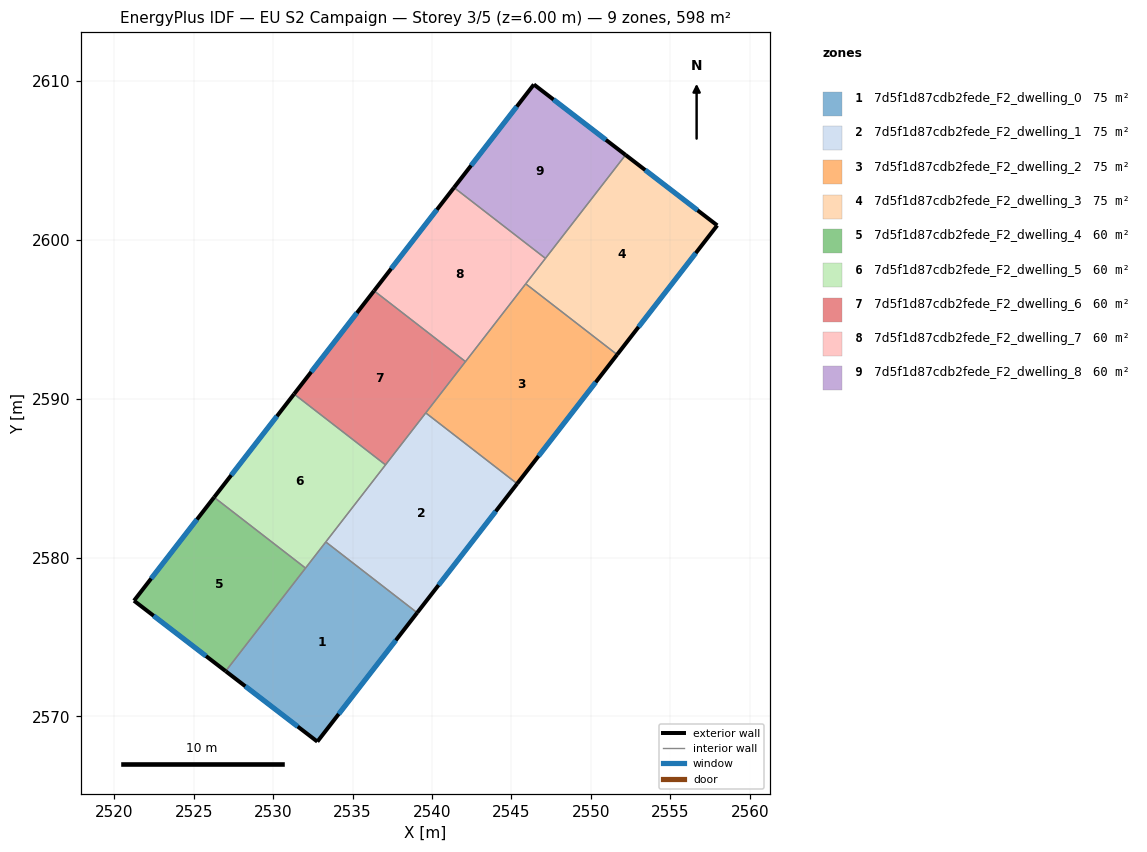
=== STOREY PLAN SPEC (per zone: floor XY polygon, exterior-wall plan segments, windows/doors) ===
zone 1: 7d5f1d87cdb2fede_F2_dwelling_0  (74.8 m²)
  floor: (2539.07, 2576.53) (2532.78, 2568.42) (2527.01, 2572.85) (2533.31, 2580.99)
  exterior wall: (2532.78, 2568.42) – (2539.07, 2576.53)  [10.3 m]
    window: (2534.13, 2570.15) – (2537.72, 2574.79)  [10.1 m²]
  exterior wall: (2527.01, 2572.85) – (2532.78, 2568.42)  [7.3 m]
    window: (2528.25, 2571.90) – (2531.55, 2569.36)  [7.1 m²]
  interior walls: 3
zone 2: 7d5f1d87cdb2fede_F2_dwelling_1  (74.8 m²)
  floor: (2545.36, 2584.65) (2539.07, 2576.53) (2533.31, 2580.99) (2539.61, 2589.11)
  exterior wall: (2539.07, 2576.53) – (2545.36, 2584.65)  [10.3 m]
    window: (2540.41, 2578.27) – (2544.01, 2582.91)  [10.1 m²]
  interior walls: 4
zone 3: 7d5f1d87cdb2fede_F2_dwelling_2  (74.8 m²)
  floor: (2551.65, 2592.78) (2545.36, 2584.65) (2539.61, 2589.11) (2545.90, 2597.23)
  exterior wall: (2545.36, 2584.65) – (2551.65, 2592.78)  [10.3 m]
    window: (2546.71, 2586.39) – (2550.31, 2591.04)  [10.1 m²]
  interior walls: 4
zone 4: 7d5f1d87cdb2fede_F2_dwelling_3  (74.8 m²)
  floor: (2557.96, 2600.91) (2551.65, 2592.78) (2545.90, 2597.23) (2552.18, 2605.35)
  exterior wall: (2557.96, 2600.91) – (2552.18, 2605.35)  [7.3 m]
    window: (2556.72, 2601.86) – (2553.42, 2604.40)  [7.1 m²]
  exterior wall: (2551.65, 2592.78) – (2557.96, 2600.91)  [10.3 m]
    window: (2553.00, 2594.52) – (2556.61, 2599.17)  [10.1 m²]
  interior walls: 3
zone 5: 7d5f1d87cdb2fede_F2_dwelling_4  (59.8 m²)
  floor: (2532.04, 2579.34) (2527.01, 2572.85) (2521.24, 2577.29) (2526.28, 2583.80)
  exterior wall: (2521.24, 2577.29) – (2527.01, 2572.85)  [7.3 m]
    window: (2522.48, 2576.34) – (2525.78, 2573.80)  [7.1 m²]
  exterior wall: (2526.28, 2583.80) – (2521.24, 2577.29)  [8.2 m]
    window: (2525.20, 2582.40) – (2522.32, 2578.68)  [8.1 m²]
  interior walls: 2
zone 6: 7d5f1d87cdb2fede_F2_dwelling_5  (59.8 m²)
  floor: (2537.07, 2585.84) (2532.04, 2579.34) (2526.28, 2583.80) (2531.32, 2590.30)
  exterior wall: (2531.32, 2590.30) – (2526.28, 2583.80)  [8.2 m]
    window: (2530.24, 2588.90) – (2527.36, 2585.19)  [8.1 m²]
  interior walls: 4
zone 7: 7d5f1d87cdb2fede_F2_dwelling_6  (59.8 m²)
  floor: (2542.11, 2592.34) (2537.07, 2585.84) (2531.32, 2590.30) (2536.35, 2596.79)
  exterior wall: (2536.35, 2596.79) – (2531.32, 2590.30)  [8.2 m]
    window: (2535.27, 2595.40) – (2532.40, 2591.69)  [8.1 m²]
  interior walls: 4
zone 8: 7d5f1d87cdb2fede_F2_dwelling_7  (59.8 m²)
  floor: (2547.14, 2598.84) (2542.11, 2592.34) (2536.35, 2596.79) (2541.39, 2603.29)
  exterior wall: (2541.39, 2603.29) – (2536.35, 2596.79)  [8.2 m]
    window: (2540.31, 2601.90) – (2537.43, 2598.19)  [8.1 m²]
  interior walls: 4
zone 9: 7d5f1d87cdb2fede_F2_dwelling_8  (59.8 m²)
  floor: (2552.18, 2605.35) (2547.14, 2598.84) (2541.39, 2603.29) (2546.41, 2609.78)
  exterior wall: (2546.41, 2609.78) – (2541.39, 2603.29)  [8.2 m]
    window: (2545.34, 2608.39) – (2542.46, 2604.68)  [8.0 m²]
  exterior wall: (2552.18, 2605.35) – (2546.41, 2609.78)  [7.3 m]
    window: (2550.95, 2606.30) – (2547.65, 2608.83)  [7.1 m²]
  interior walls: 2

=== DERIVED (storey summary) ===
Building: EU S2 Campaign
Storey: 3 of 5  (floor level z = 6.00 m)
Storey gross floor area: 598.4 m²
Zones on this storey: 9
  - 7d5f1d87cdb2fede_F2_dwelling_0: floor 74.8 m²; exterior wall 17.5 m (52.6 m²); 2 window(s) 17.2 m²; WWR 32.7%
  - 7d5f1d87cdb2fede_F2_dwelling_1: floor 74.8 m²; exterior wall 10.3 m (30.8 m²); 1 window(s) 10.1 m²; WWR 32.7%
  - 7d5f1d87cdb2fede_F2_dwelling_2: floor 74.8 m²; exterior wall 10.3 m (30.8 m²); 1 window(s) 10.1 m²; WWR 32.7%
  - 7d5f1d87cdb2fede_F2_dwelling_3: floor 74.8 m²; exterior wall 17.6 m (52.7 m²); 2 window(s) 17.2 m²; WWR 32.7%
  - 7d5f1d87cdb2fede_F2_dwelling_4: floor 59.8 m²; exterior wall 15.5 m (46.5 m²); 2 window(s) 15.2 m²; WWR 32.7%
  - 7d5f1d87cdb2fede_F2_dwelling_5: floor 59.8 m²; exterior wall 8.2 m (24.7 m²); 1 window(s) 8.1 m²; WWR 32.7%
  - 7d5f1d87cdb2fede_F2_dwelling_6: floor 59.8 m²; exterior wall 8.2 m (24.7 m²); 1 window(s) 8.1 m²; WWR 32.7%
  - 7d5f1d87cdb2fede_F2_dwelling_7: floor 59.8 m²; exterior wall 8.2 m (24.7 m²); 1 window(s) 8.1 m²; WWR 32.7%
  - 7d5f1d87cdb2fede_F2_dwelling_8: floor 59.8 m²; exterior wall 15.5 m (46.5 m²); 2 window(s) 15.2 m²; WWR 32.7%
Zone adjacency (shared interzone walls):
  - 7d5f1d87cdb2fede_F2_dwelling_0 ↔ 7d5f1d87cdb2fede_F2_dwelling_1
  - 7d5f1d87cdb2fede_F2_dwelling_0 ↔ 7d5f1d87cdb2fede_F2_dwelling_4
  - 7d5f1d87cdb2fede_F2_dwelling_0 ↔ 7d5f1d87cdb2fede_F2_dwelling_5
  - 7d5f1d87cdb2fede_F2_dwelling_1 ↔ 7d5f1d87cdb2fede_F2_dwelling_2
  - 7d5f1d87cdb2fede_F2_dwelling_1 ↔ 7d5f1d87cdb2fede_F2_dwelling_5
  - 7d5f1d87cdb2fede_F2_dwelling_1 ↔ 7d5f1d87cdb2fede_F2_dwelling_6
  - 7d5f1d87cdb2fede_F2_dwelling_2 ↔ 7d5f1d87cdb2fede_F2_dwelling_3
  - 7d5f1d87cdb2fede_F2_dwelling_2 ↔ 7d5f1d87cdb2fede_F2_dwelling_6
  - 7d5f1d87cdb2fede_F2_dwelling_2 ↔ 7d5f1d87cdb2fede_F2_dwelling_7
  - 7d5f1d87cdb2fede_F2_dwelling_3 ↔ 7d5f1d87cdb2fede_F2_dwelling_7
  - 7d5f1d87cdb2fede_F2_dwelling_3 ↔ 7d5f1d87cdb2fede_F2_dwelling_8
  - 7d5f1d87cdb2fede_F2_dwelling_4 ↔ 7d5f1d87cdb2fede_F2_dwelling_5
  - 7d5f1d87cdb2fede_F2_dwelling_5 ↔ 7d5f1d87cdb2fede_F2_dwelling_6
  - 7d5f1d87cdb2fede_F2_dwelling_6 ↔ 7d5f1d87cdb2fede_F2_dwelling_7
  - 7d5f1d87cdb2fede_F2_dwelling_7 ↔ 7d5f1d87cdb2fede_F2_dwelling_8